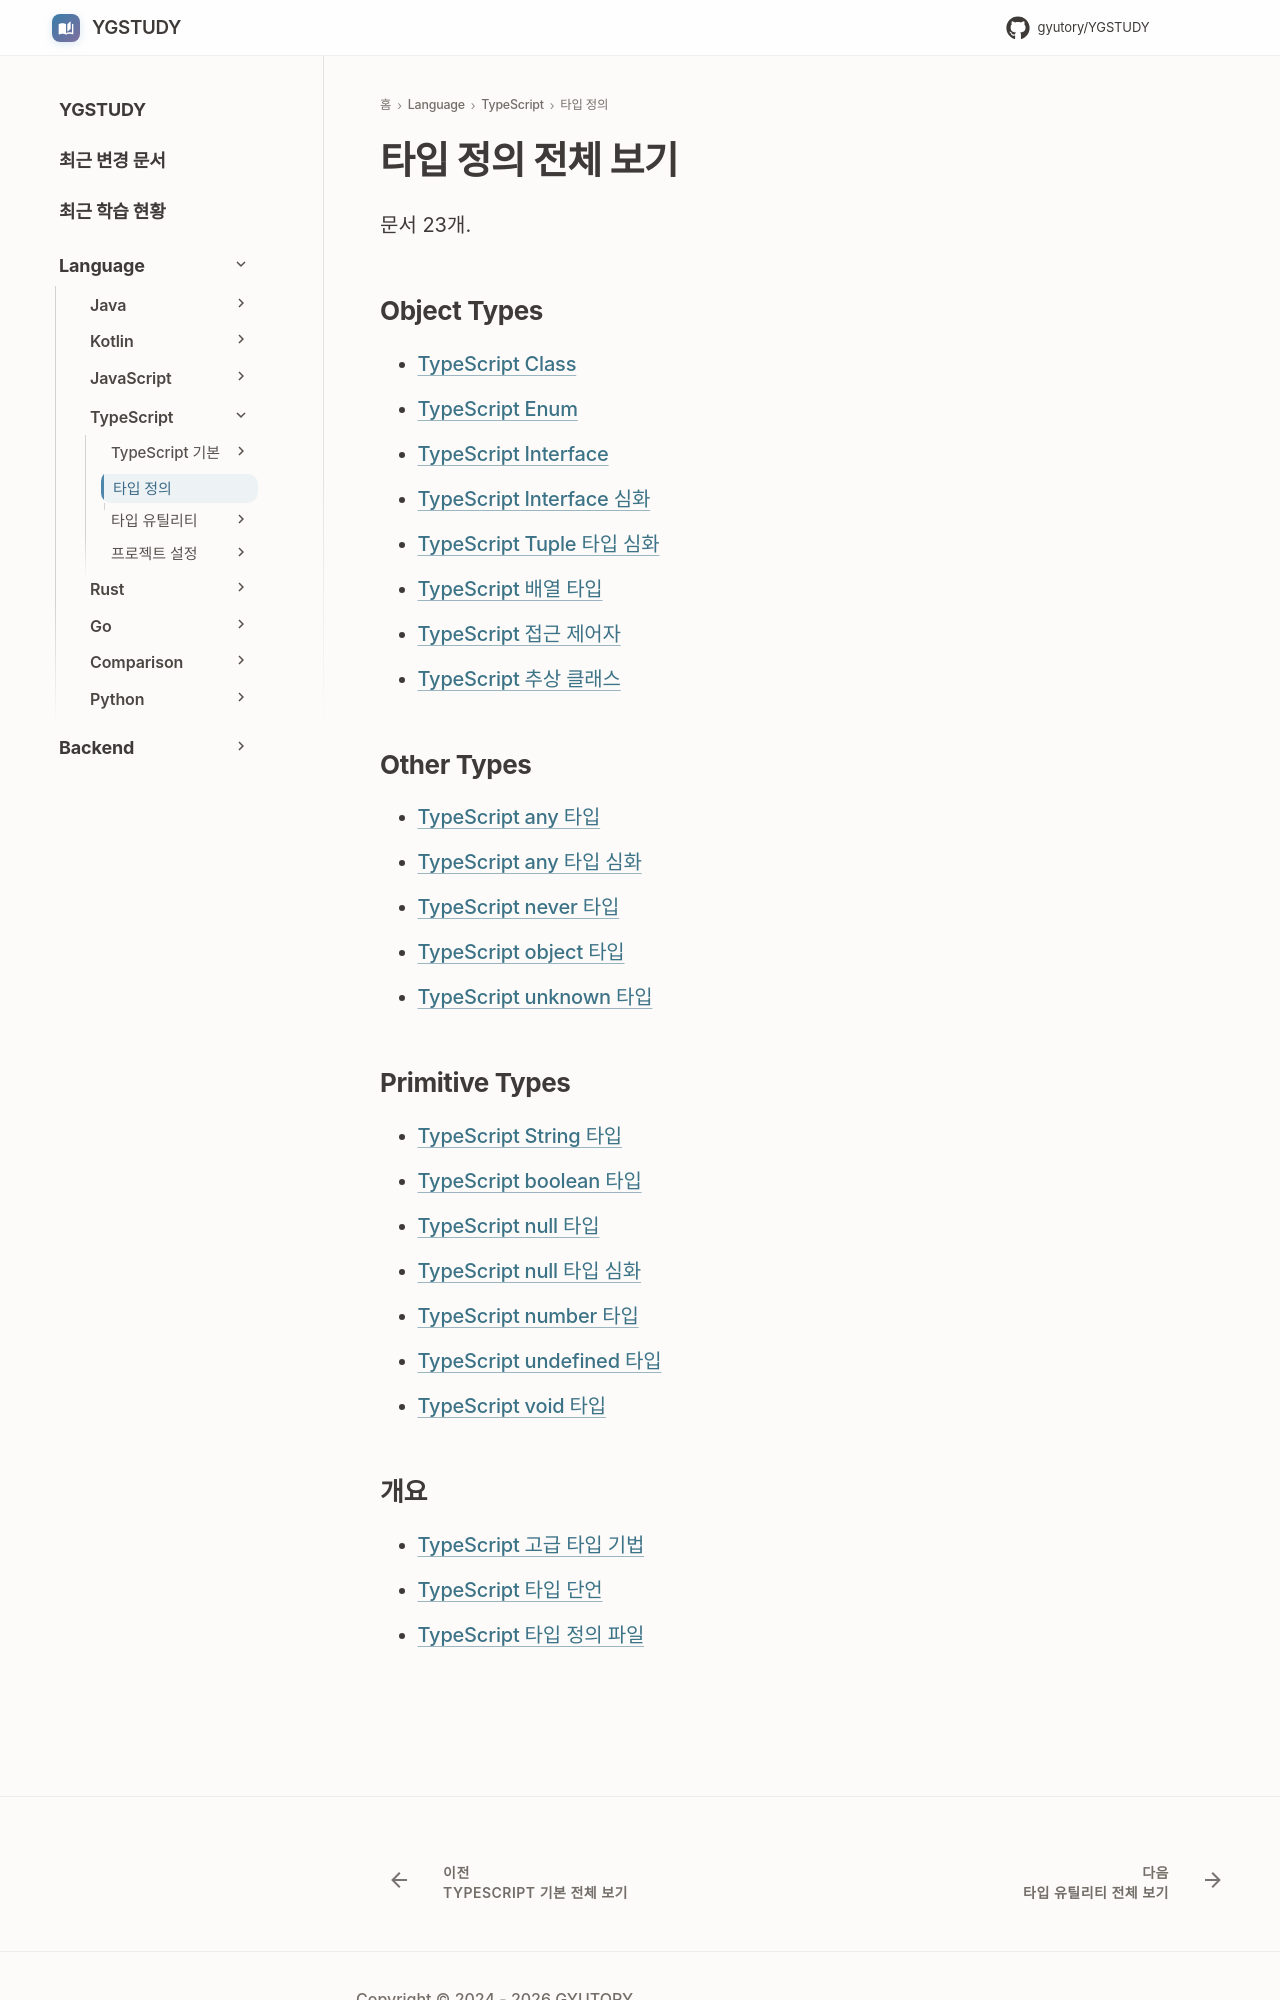

repository: GYUTORY/YGSTUDY · page: Language/TypeScript/타입 및 타입 정의/index.html · generator: mkdocs

---
title: 타입 정의 전체 보기
tags: []
hide:
  - toc
---

<!-- AUTO-SECTION-INDEX: tools/section_index.py 가 빌드마다 다시 만든다. 직접 고치지 말 것. -->

# 타입 정의 전체 보기

문서 23개.

## Object Types

- [TypeScript Class](<Object Types/Class.md>)
- [TypeScript Enum](<Object Types/Enum.md>)
- [TypeScript Interface](<Object Types/Interface.md>)
- [TypeScript Interface 심화](<Object Types/Interface_Deep_Dive.md>)
- [TypeScript Tuple 타입 심화](<Object Types/Tuples.md>)
- [TypeScript 배열 타입](<Object Types/Arrays.md>)
- [TypeScript 접근 제어자](<Object Types/접근 제어자.md>)
- [TypeScript 추상 클래스](<Object Types/추상 클래스.md>)

## Other Types

- [TypeScript any 타입](<Other Types/any.md>)
- [TypeScript any 타입 심화](<Other Types/Any_Type_Deep_Dive.md>)
- [TypeScript never 타입](<Other Types/never.md>)
- [TypeScript object 타입](<Other Types/object.md>)
- [TypeScript unknown 타입](<Other Types/unknown.md>)

## Primitive Types

- [TypeScript String 타입](<Primitive Types/String.md>)
- [TypeScript boolean 타입](<Primitive Types/boolean.md>)
- [TypeScript null 타입](<Primitive Types/null.md>)
- [TypeScript null 타입 심화](<Primitive Types/Null_Type_Deep_Dive.md>)
- [TypeScript number 타입](<Primitive Types/number.md>)
- [TypeScript undefined 타입](<Primitive Types/undefined.md>)
- [TypeScript void 타입](<Primitive Types/void.md>)
